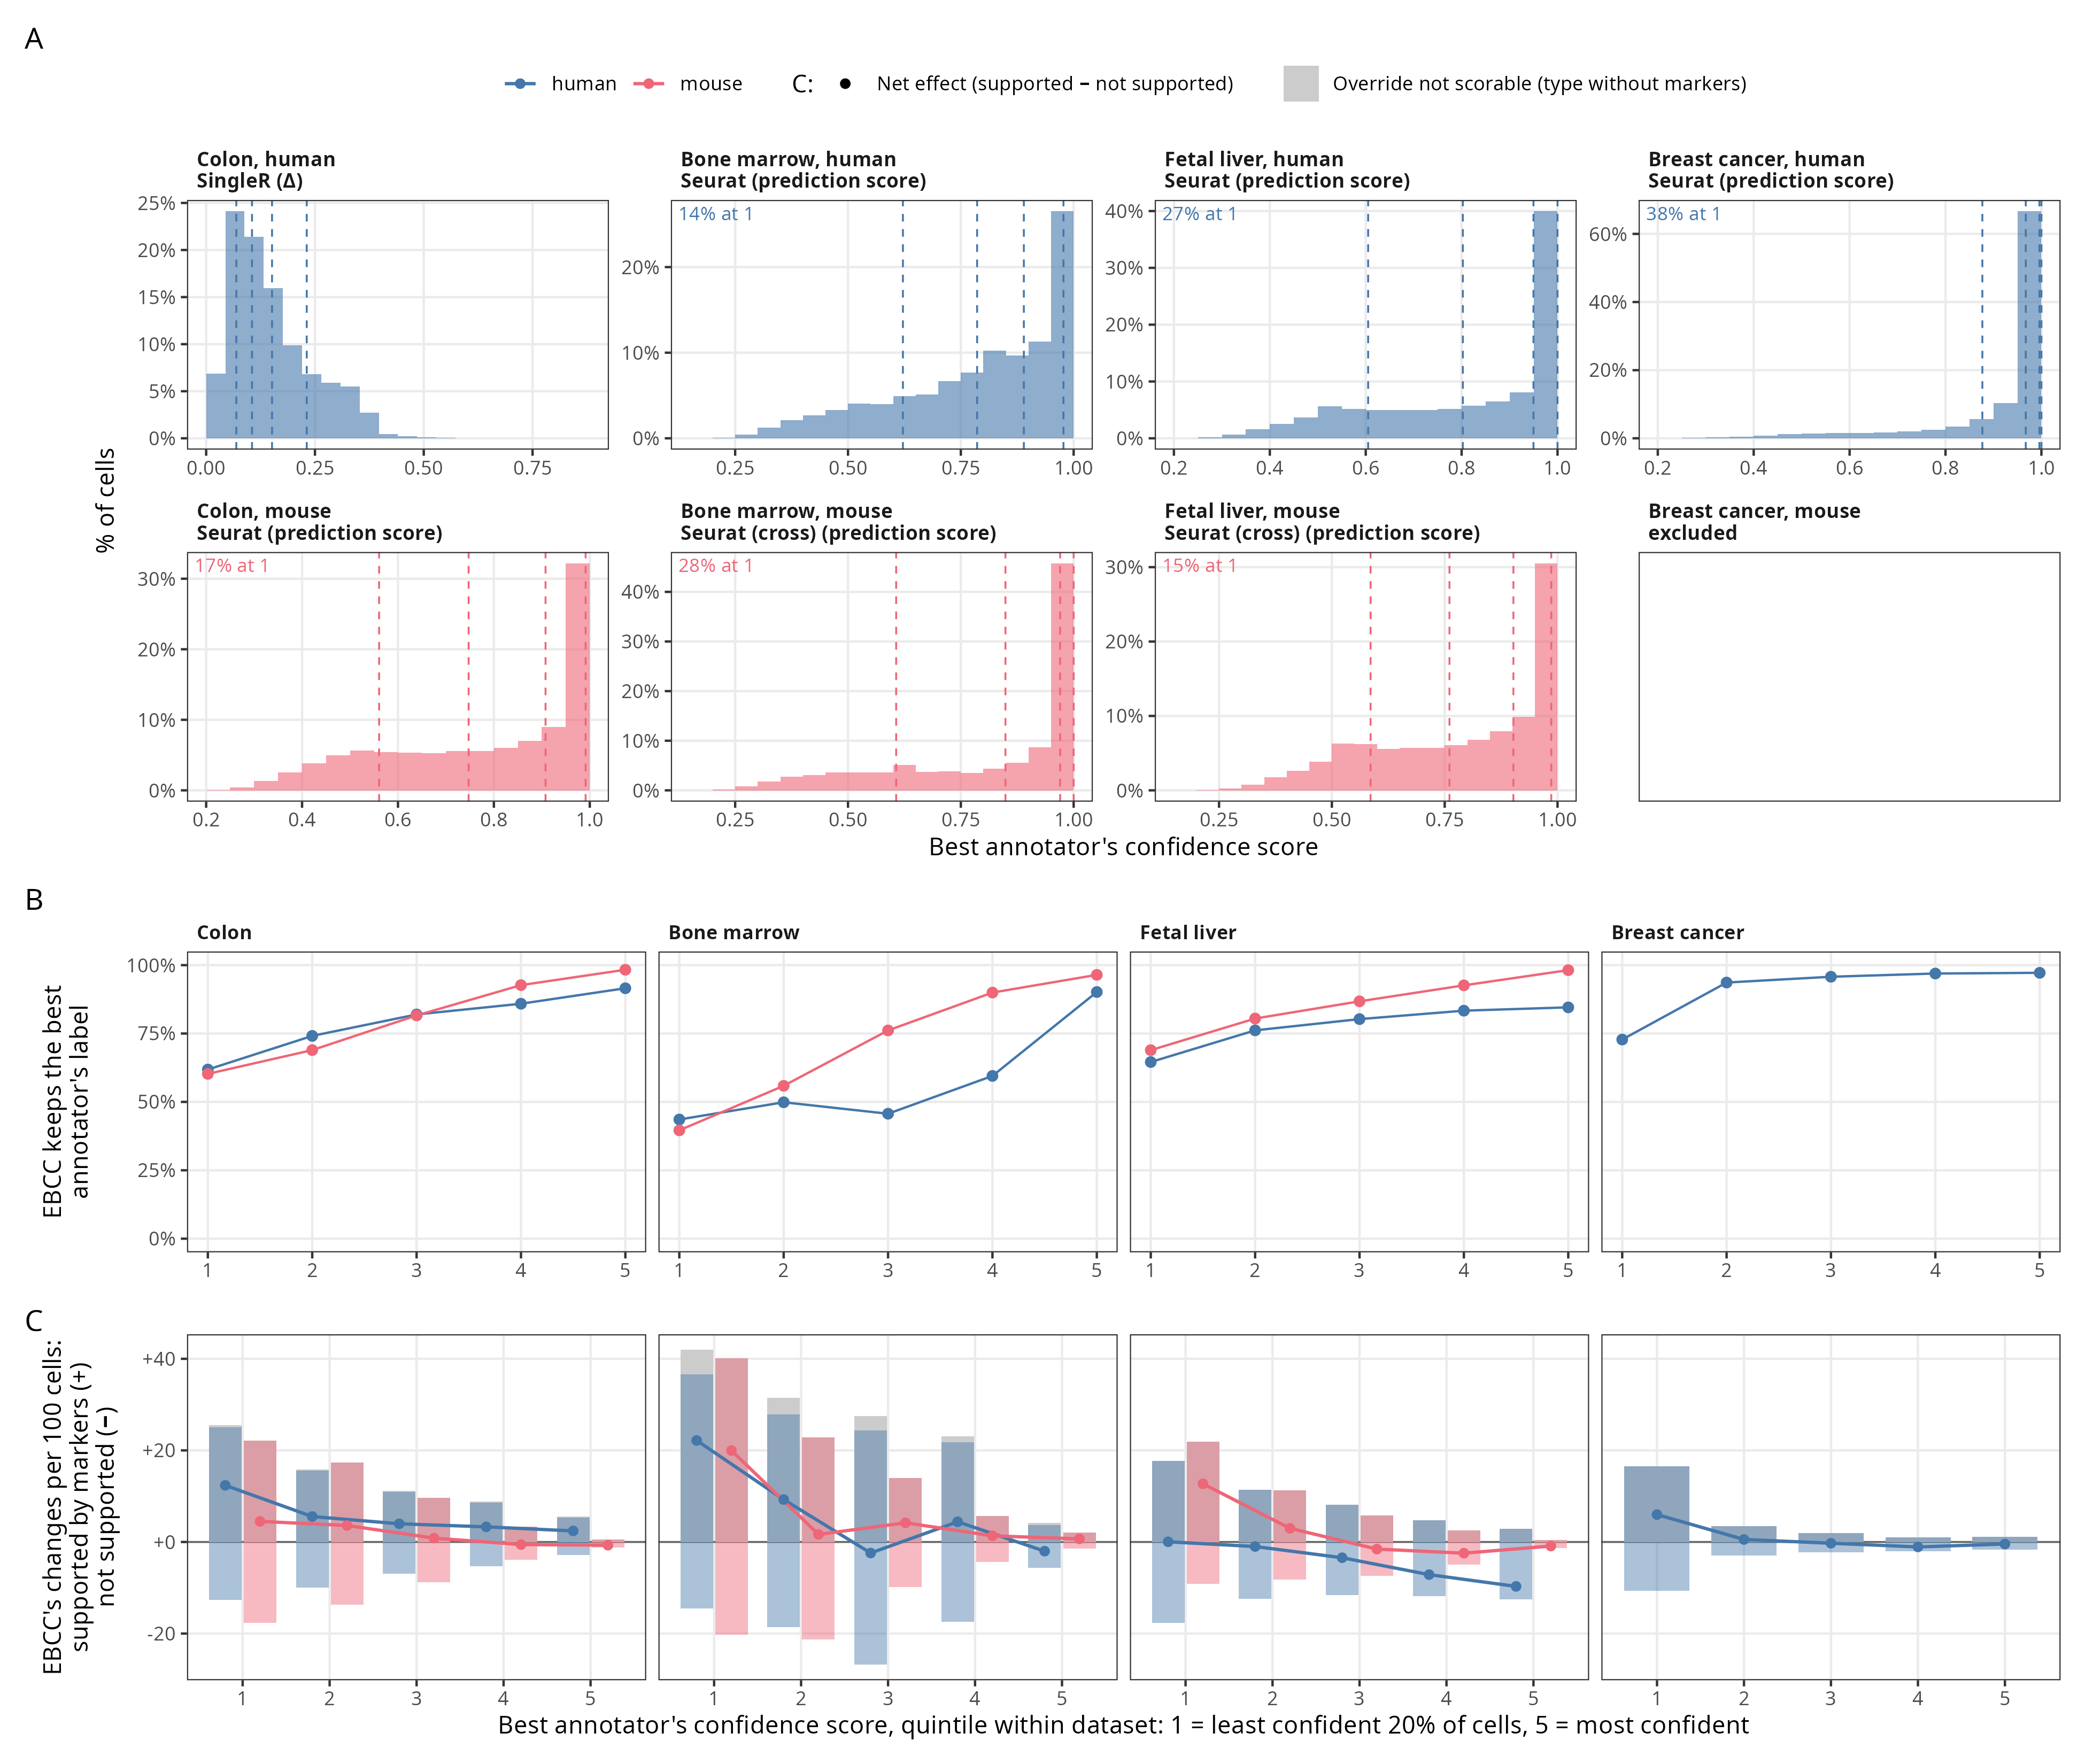

The table this chart was drawn from, first rows:
tissue, species, annotator, score_name, chosen_frac, n_held, n_used, bin, n, score_min, score_max, agree, n_override, n_override_scored, override_win, win_lo, win_hi, auroc_ebcc, auroc_best, n_fix, n_break, n_tie, n_unscored
colon, human, SingleR, delta, 0.25, 137851, 137534, 1, 27507, 0, 0.06926, 0.6184, 10497, 10351, 0.6644, 0.6552, 0.6735, 0.8356, 0.8167, 6877, 3474, 0, 146
colon, human, SingleR, delta, 0.25, 137851, 137534, 2, 27507, 0.06926, 0.1054, 0.7413, 7116, 7035, 0.6087, 0.5971, 0.6201, 0.8846, 0.8828, 4282, 2753, 0, 81
colon, human, SingleR, delta, 0.25, 137851, 137534, 3, 27507, 0.1054, 0.1514, 0.8198, 4958, 4891, 0.6117, 0.5979, 0.6254, 0.9156, 0.912, 2992, 1899, 0, 67
colon, human, SingleR, delta, 0.25, 137851, 137534, 4, 27507, 0.1514, 0.2311, 0.8589, 3881, 3807, 0.6194, 0.6037, 0.6348, 0.9335, 0.9287, 2358, 1449, 0, 74
colon, human, SingleR, delta, 0.25, 137851, 137534, 5, 27506, 0.2311, 0.8815, 0.9155, 2324, 2250, 0.6476, 0.6274, 0.6672, 0.9192, 0.9073, 1457, 793, 0, 74
colon, mouse, Seurat, prediction score, 0, 109865, 109865, 1, 21973, 0.2104, 0.5607, 0.6025, 8734, 8734, 0.5566, 0.5461, 0.567, 0.7736, 0.7611, 4861, 3873, 0, 0
colon, mouse, Seurat, prediction score, 0, 109865, 109865, 2, 21973, 0.5607, 0.7474, 0.6894, 6825, 6825, 0.5581, 0.5462, 0.5699, 0.8344, 0.848, 3809, 3016, 0, 0
colon, mouse, Seurat, prediction score, 0, 109865, 109865, 3, 21973, 0.7474, 0.9077, 0.8161, 4040, 4040, 0.5228, 0.5072, 0.5383, 0.8715, 0.9048, 2112, 1928, 0, 0
colon, mouse, Seurat, prediction score, 0, 109865, 109865, 4, 21973, 0.9078, 0.9913, 0.9269, 1606, 1606, 0.4614, 0.4368, 0.4862, 0.9034, 0.9432, 741, 865, 0, 0
colon, mouse, Seurat, prediction score, 0, 109865, 109865, 5, 21973, 0.9913, 1, 0.9832, 370, 370, 0.2919, 0.2466, 0.3416, 0.9452, 0.966, 108, 262, 0, 0
bone_marrow, human, Seurat, prediction score, 5, 17002, 17002, 1, 3401, 0.1818, 0.6217, 0.4358, 1919, 1740, 0.7167, 0.6947, 0.7376, 0.6933, 0.689, 1247, 493, 0, 179
bone_marrow, human, Seurat, prediction score, 5, 17002, 17002, 2, 3401, 0.6217, 0.7861, 0.4987, 1705, 1583, 0.5995, 0.5748, 0.6237, 0.6942, 0.7691, 949, 634, 0, 122
bone_marrow, human, Seurat, prediction score, 5, 17002, 17002, 3, 3400, 0.7861, 0.8896, 0.4568, 1847, 1738, 0.4764, 0.4527, 0.5002, 0.7226, 0.8381, 828, 910, 0, 109
bone_marrow, human, Seurat, prediction score, 5, 17002, 17002, 4, 3400, 0.8896, 0.9774, 0.595, 1377, 1334, 0.5562, 0.5291, 0.5831, 0.7846, 0.8726, 742, 592, 0, 43
bone_marrow, human, Seurat, prediction score, 5, 17002, 17002, 5, 3400, 0.9774, 1, 0.9018, 334, 318, 0.3931, 0.3395, 0.4493, 0.8733, 0.9681, 125, 193, 0, 16
bone_marrow, mouse, Seurat (cross), prediction score, 5, 26023, 26023, 1, 5205, 0.1912, 0.6067, 0.3962, 3143, 3143, 0.6653, 0.6484, 0.6817, 0.7062, 0.6685, 2091, 1052, 0, 0
bone_marrow, mouse, Seurat (cross), prediction score, 5, 26023, 26023, 2, 5205, 0.6068, 0.8489, 0.5589, 2296, 2296, 0.5187, 0.4981, 0.5393, 0.7373, 0.7598, 1191, 1105, 0, 0
bone_marrow, mouse, Seurat (cross), prediction score, 5, 26023, 26023, 3, 5205, 0.8489, 0.97, 0.7614, 1242, 1242, 0.5878, 0.5598, 0.6152, 0.7566, 0.787, 730, 512, 0, 0
bone_marrow, mouse, Seurat (cross), prediction score, 5, 26023, 26023, 4, 5204, 0.97, 1, 0.8997, 522, 522, 0.567, 0.5232, 0.6099, 0.7843, 0.8244, 296, 226, 0, 0
bone_marrow, mouse, Seurat (cross), prediction score, 5, 26023, 26023, 5, 5204, 1, 1, 0.9645, 185, 185, 0.5946, 0.5199, 0.6653, 0.8095, 0.9799, 110, 75, 0, 0
fetal_liver, human, Seurat, prediction score, 0, 112398, 112398, 1, 22480, 0.2011, 0.6051, 0.6458, 7963, 7963, 0.5006, 0.4895, 0.5116, 0.7735, 0.8658, 3986, 3977, 0, 0
fetal_liver, human, Seurat, prediction score, 0, 112398, 112398, 2, 22480, 0.6051, 0.8025, 0.7616, 5359, 5359, 0.4792, 0.4657, 0.4927, 0.8321, 0.9049, 2568, 2791, 0, 0
fetal_liver, human, Seurat, prediction score, 0, 112398, 112398, 3, 22480, 0.8026, 0.9498, 0.8027, 4435, 4435, 0.4129, 0.3983, 0.4275, 0.8269, 0.9157, 1831, 2604, 0, 0
fetal_liver, human, Seurat, prediction score, 0, 112398, 112398, 4, 22479, 0.9498, 1, 0.8335, 3742, 3742, 0.2859, 0.2716, 0.3008, 0.818, 0.9483, 1070, 2672, 0, 0
fetal_liver, human, Seurat, prediction score, 0, 112398, 112398, 5, 22479, 1, 1, 0.8457, 3469, 3469, 0.1856, 0.1729, 0.1991, 0.8274, 0.9424, 644, 2825, 0, 0
fetal_liver, mouse, Seurat (cross), prediction score, 0, 58664, 58664, 1, 11733, 0.1991, 0.5858, 0.6892, 3647, 3647, 0.7044, 0.6893, 0.7191, 0.8186, 0.8083, 2569, 1078, 0, 0
fetal_liver, mouse, Seurat (cross), prediction score, 0, 58664, 58664, 2, 11733, 0.5858, 0.7606, 0.8048, 2290, 2290, 0.5764, 0.5559, 0.5967, 0.8502, 0.8056, 1320, 970, 0, 0
fetal_liver, mouse, Seurat (cross), prediction score, 0, 58664, 58664, 3, 11733, 0.7606, 0.9022, 0.8677, 1552, 1552, 0.4414, 0.4165, 0.4665, 0.8764, 0.8906, 685, 867, 0, 0
fetal_liver, mouse, Seurat (cross), prediction score, 0, 58664, 58664, 4, 11733, 0.9022, 0.9861, 0.9261, 867, 867, 0.3345, 0.3033, 0.3671, 0.8285, 0.9298, 290, 577, 0, 0
fetal_liver, mouse, Seurat (cross), prediction score, 0, 58664, 58664, 5, 11732, 0.9861, 1, 0.9818, 214, 214, 0.257, 0.201, 0.3219, 0.915, 0.962, 55, 159, 0, 0
breast_cancer, human, Seurat, prediction score, 0.5, 34745, 34745, 1, 6949, 0.2148, 0.8769, 0.728, 1890, 1890, 0.6101, 0.5876, 0.6321, 0.7786, 0.7904, 1153, 737, 0, 0
breast_cancer, human, Seurat, prediction score, 0.5, 34745, 34745, 2, 6949, 0.8769, 0.9674, 0.9364, 442, 442, 0.543, 0.4952, 0.59, 0.848, 0.9131, 240, 202, 0, 0
breast_cancer, human, Seurat, prediction score, 0.5, 34745, 34745, 3, 6949, 0.9674, 0.9958, 0.9575, 295, 295, 0.4678, 0.41, 0.5265, 0.8711, 0.956, 138, 157, 0, 0
breast_cancer, human, Seurat, prediction score, 0.5, 34745, 34745, 4, 6949, 0.9958, 1, 0.9693, 213, 213, 0.3239, 0.2625, 0.3918, 0.8802, 0.9622, 69, 144, 0, 0
breast_cancer, human, Seurat, prediction score, 0.5, 34745, 34745, 5, 6949, 1, 1, 0.9719, 195, 195, 0.4205, 0.351, 0.4932, 0.8876, 0.9658, 82, 113, 0, 0
